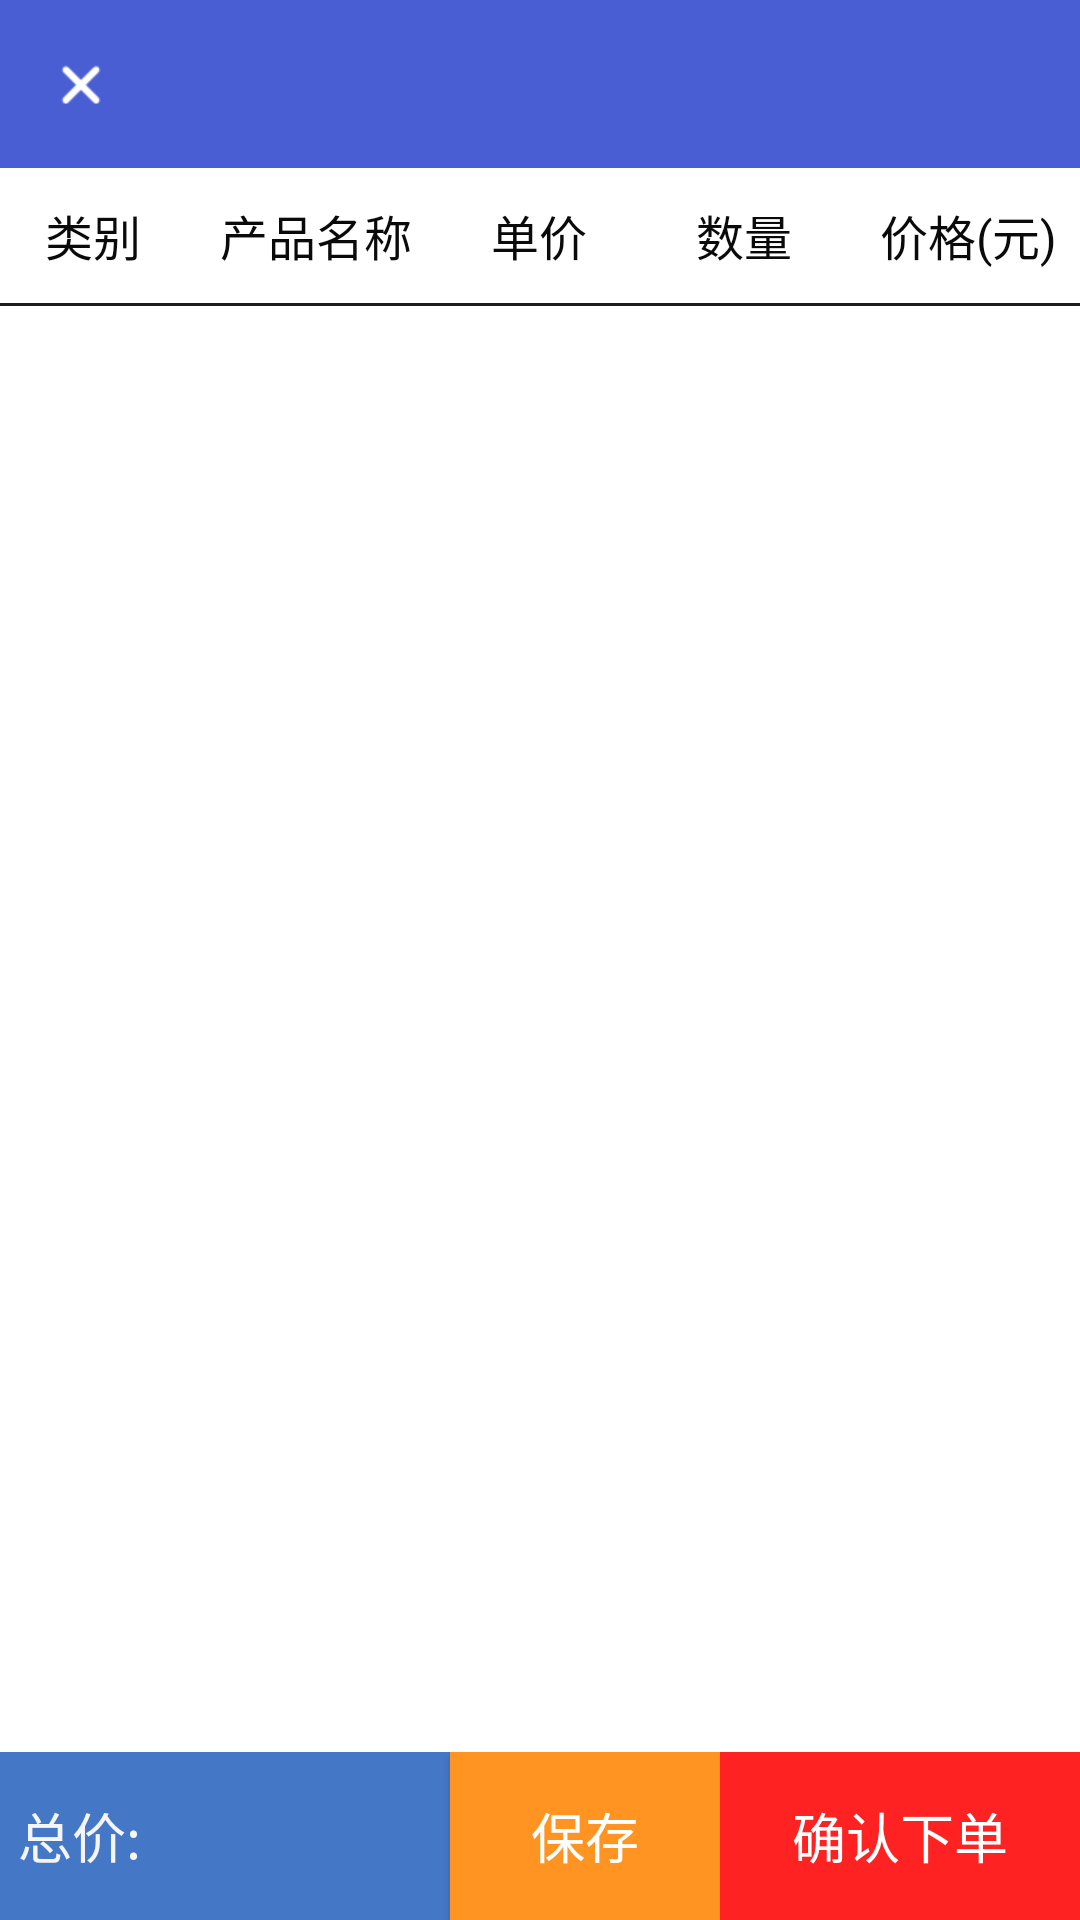

This screen was rendered from an Android layout file. Write that file and the resources it references.
<!-- AndroidManifest.xml: application theme AppTheme -->
<!-- res/layout/hto_layout.xml -->
<?xml version="1.0" encoding="utf-8"?>
<RelativeLayout xmlns:android="http://schemas.android.com/apk/res/android"
    android:layout_width="match_parent"
    android:layout_height="match_parent"
    android:background="@color/white_1">

    <include layout="@layout/title_bar"/>

    <LinearLayout
        android:id="@+id/hto_infor_layout"
        android:layout_below="@id/toolbar"
        android:layout_width="match_parent"
        android:layout_height="45dp"
        android:orientation="horizontal">

        <TextView
            android:layout_width="0dp"
            android:layout_height="match_parent"
            android:layout_weight="1"
            android:text="类别"
            android:textColor="@color/font_color"
            android:gravity="center"
            android:textSize="16sp"/>

        <TextView
            android:layout_width="0dp"
            android:layout_height="match_parent"
            android:layout_weight="1.4"
            android:text="产品名称"
            android:textColor="@color/font_color"
            android:gravity="center"
            android:textSize="16sp"/>

        <TextView
            android:layout_width="0dp"
            android:layout_height="match_parent"
            android:layout_weight="1"
            android:text="单价"
            android:textColor="@color/font_color"
            android:gravity="center"
            android:textSize="16sp"/>

        <TextView
            android:layout_width="0dp"
            android:layout_height="match_parent"
            android:layout_weight="1.2"
            android:text="数量"
            android:textColor="@color/font_color"
            android:gravity="center"
            android:textSize="16sp"/>

        <TextView
            android:layout_width="0dp"
            android:layout_height="match_parent"
            android:layout_weight="1.2"
            android:text="价格(元)"
            android:textColor="@color/font_color"
            android:gravity="center"
            android:textSize="16sp"/>

    </LinearLayout>

    <TextView
        android:id="@+id/hto_line"
        android:layout_width="match_parent"
        android:layout_height="1dp"
        android:layout_below="@id/hto_infor_layout"
        android:background="@color/black_1"/>

    <RelativeLayout
        android:id="@+id/hto_bottom_layout"
        android:layout_width="match_parent"
        android:layout_height="56dp"
        android:layout_alignParentBottom="true"
        android:background="@color/blue_1">

        <Button
            android:id="@+id/hto_btn"
            android:layout_width="120dp"
            android:layout_alignParentEnd="true"
            android:layout_height="match_parent"
            android:background="@color/btn_order"
            android:text="确认下单"
            android:textSize="18sp"
            android:textColor="@color/white_1"/>

        <Button
            android:id="@+id/hto_save"
            android:layout_toStartOf="@id/hto_btn"
            android:layout_width="90dp"
            android:layout_height="match_parent"
            android:background="@color/btn_save"
            android:text="保存"
            android:textSize="18sp"
            android:textColor="@color/white_1"/>

        <TextView
            android:id="@+id/hto_total_content"
            android:layout_width="wrap_content"
            android:layout_height="wrap_content"
            android:layout_centerVertical="true"
            android:layout_marginStart="6dp"
            android:text="总价:"
            android:textSize="18sp"
            android:textColor="@color/white_2"/>

        <TextView
            android:id="@+id/hto_total_price"
            android:layout_width="wrap_content"
            android:layout_height="wrap_content"
            android:layout_centerVertical="true"
            android:layout_toEndOf="@id/hto_total_content"
            android:layout_marginStart="8dp"
            android:textSize="18sp"
            android:textColor="@color/white_2"/>

    </RelativeLayout>

    <android.support.v7.widget.RecyclerView
        android:id="@+id/hto_recycler_view"
        android:layout_below="@id/hto_line"
        android:layout_above="@id/hto_bottom_layout"
        android:layout_width="match_parent"
        android:layout_height="match_parent"
        android:scrollbars="vertical"/>

</RelativeLayout>
<!-- res/layout/title_bar.xml (included above) -->
<?xml version="1.0" encoding="utf-8"?>
<RelativeLayout xmlns:android="http://schemas.android.com/apk/res/android"
    android:layout_width="match_parent"
    android:layout_height="?attr/actionBarSize"
    android:orientation="horizontal"
    android:background="@color/colorPrimary"
    android:id="@+id/toolbar">

    <ImageView
        android:id="@+id/title_cancel"
        android:layout_width="30dp"
        android:layout_height="30dp"
        android:padding="7dp"
        android:src="@drawable/cancel"
        android:layout_centerVertical="true"
        android:layout_marginStart="12dp"/>

    <TextView
        android:id="@+id/title_content"
        android:layout_toEndOf="@id/title_cancel"
        android:layout_marginStart="12dp"
        android:layout_width="wrap_content"
        android:layout_height="wrap_content"
        android:textColor="@color/white_1"
        android:textSize="16sp"
        android:gravity="center"
        android:layout_centerVertical="true" />

</RelativeLayout>
<!-- resources referenced by this layout -->
<resources>
  <color name="black_1">#1b1b1b</color>
  <color name="blue_1">#4577c7</color>
  <color name="btn_order">#ff2222</color>
  <color name="btn_save">#ff9422</color>
  <color name="colorPrimary">#495ed2</color>
  <color name="font_color">#0a0a0a</color>
  <color name="white_1">#FFFFFF</color>
  <color name="white_2">#f5f5f5</color>
  <!-- drawable cancel: png bitmap (drawable, 463 bytes) -->
  <style name="AppTheme" parent="Theme.AppCompat.Light.DarkActionBar">
          
          <item name="colorPrimary">@color/colorPrimary</item>
          <item name="colorPrimaryDark">@color/colorPrimaryDark</item>
          <item name="colorAccent">@color/colorAccent</item>
      </style>
  <color name="colorPrimaryDark">#495ed2</color>
  <color name="colorAccent">#FF4081</color>
</resources>
